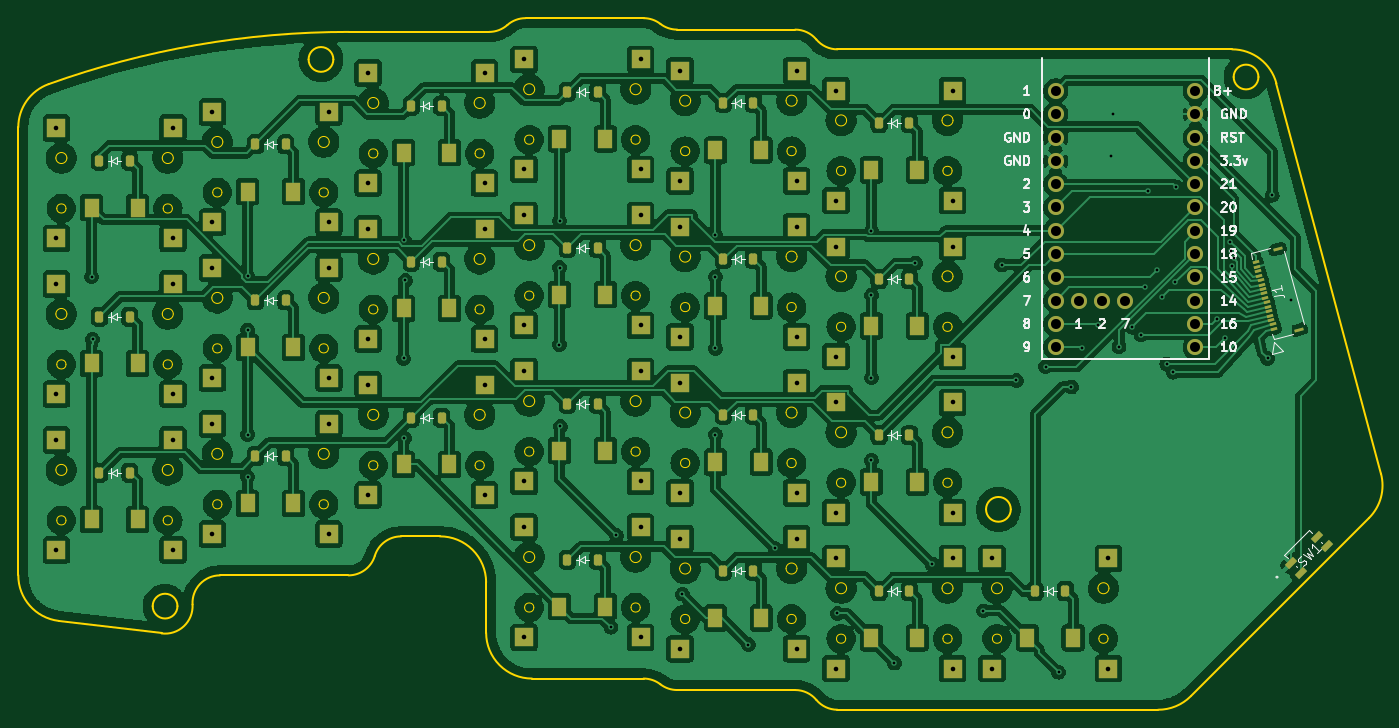
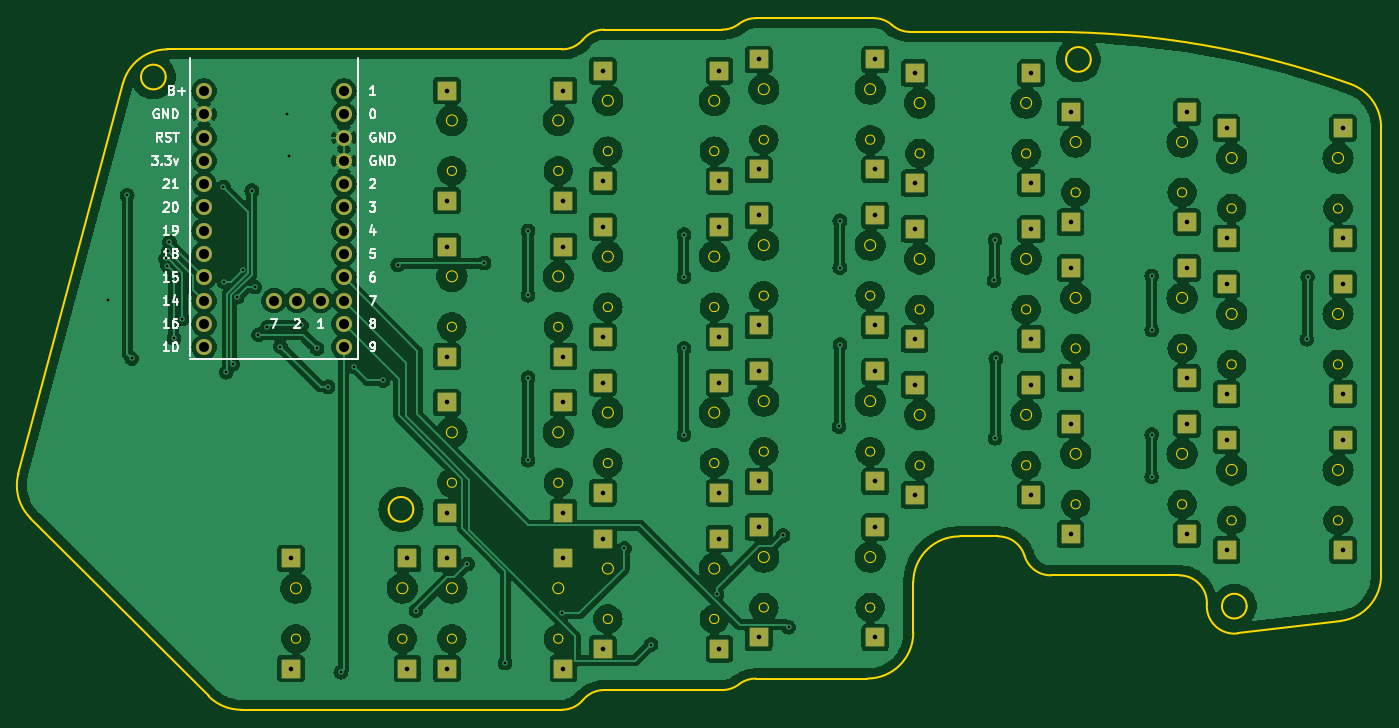
Circuit board: 11 layer files. Board 148.5 x 75.4 mm.
- bottom_copper: 3leaf_left-B_Cu.gbr (374954 bytes)
- bottom_mask: 3leaf_left-B_Mask.gbr (6284 bytes)
- paste: 3leaf_left-B_Paste.gbr (3230 bytes)
- bottom_silk: 3leaf_left-B_Silkscreen.gbr (27814 bytes)
- outline: 3leaf_left-Edge_Cuts.gbr (18141 bytes)
- top_copper: 3leaf_left-F_Cu.gbr (504925 bytes)
- top_mask: 3leaf_left-F_Mask.gbr (8721 bytes)
- paste: 3leaf_left-F_Paste.gbr (5452 bytes)
- top_silk: 3leaf_left-F_Silkscreen.gbr (39079 bytes)
- drill: 3leaf_left-NPTH.drl (277 bytes)
- drill: 3leaf_left-PTH.drl (3411 bytes)

=== bottom_copper: 3leaf_left-B_Cu.gbr (374954 bytes, source omitted) ===
=== bottom_mask: 3leaf_left-B_Mask.gbr ===
%TF.GenerationSoftware,KiCad,Pcbnew,8.0.4*%
%TF.CreationDate,2024-09-04T10:49:16-04:00*%
%TF.ProjectId,3leaf_left,336c6561-665f-46c6-9566-742e6b696361,rev?*%
%TF.SameCoordinates,Original*%
%TF.FileFunction,Soldermask,Bot*%
%TF.FilePolarity,Negative*%
%FSLAX46Y46*%
G04 Gerber Fmt 4.6, Leading zero omitted, Abs format (unit mm)*
G04 Created by KiCad (PCBNEW 8.0.4) date 2024-09-04 10:49:16*
%MOMM*%
%LPD*%
G01*
G04 APERTURE LIST*
%ADD10R,2.000000X2.000000*%
%ADD11C,1.752600*%
G04 APERTURE END LIST*
D10*
%TO.C,S15*%
X153000000Y-79250000D03*
X153000000Y-79250000D03*
X153000000Y-91250000D03*
X153000000Y-91250000D03*
X165700000Y-79250000D03*
X165700000Y-79250000D03*
X165700000Y-91250000D03*
X165700000Y-91250000D03*
%TD*%
%TO.C,S11*%
X119000000Y-68000000D03*
X119000000Y-68000000D03*
X119000000Y-80000000D03*
X119000000Y-80000000D03*
X131700000Y-68000000D03*
X131700000Y-68000000D03*
X131700000Y-80000000D03*
X131700000Y-80000000D03*
%TD*%
%TO.C,S16*%
X136000000Y-80750000D03*
X136000000Y-80750000D03*
X136000000Y-92750000D03*
X136000000Y-92750000D03*
X148700000Y-80750000D03*
X148700000Y-80750000D03*
X148700000Y-92750000D03*
X148700000Y-92750000D03*
%TD*%
%TO.C,S19*%
X204000000Y-99650000D03*
X204000000Y-99650000D03*
X204000000Y-111650000D03*
X204000000Y-111650000D03*
X216700000Y-99650000D03*
X216700000Y-99650000D03*
X216700000Y-111650000D03*
X216700000Y-111650000D03*
%TD*%
%TO.C,S6*%
X102000000Y-52750000D03*
X102000000Y-52750000D03*
X102000000Y-64750000D03*
X102000000Y-64750000D03*
X114700000Y-52750000D03*
X114700000Y-52750000D03*
X114700000Y-64750000D03*
X114700000Y-64750000D03*
%TD*%
%TO.C,S20*%
X187000000Y-99650000D03*
X187000000Y-99650000D03*
X187000000Y-111650000D03*
X187000000Y-111650000D03*
X199700000Y-99650000D03*
X199700000Y-99650000D03*
X199700000Y-111650000D03*
X199700000Y-111650000D03*
%TD*%
%TO.C,S2*%
X170000000Y-46500000D03*
X170000000Y-46500000D03*
X170000000Y-58500000D03*
X170000000Y-58500000D03*
X182700000Y-46500000D03*
X182700000Y-46500000D03*
X182700000Y-58500000D03*
X182700000Y-58500000D03*
%TD*%
%TO.C,S18*%
X102000000Y-86750000D03*
X102000000Y-86750000D03*
X102000000Y-98750000D03*
X102000000Y-98750000D03*
X114700000Y-86750000D03*
X114700000Y-86750000D03*
X114700000Y-98750000D03*
X114700000Y-98750000D03*
%TD*%
%TO.C,S9*%
X153000000Y-62250000D03*
X153000000Y-62250000D03*
X153000000Y-74250000D03*
X153000000Y-74250000D03*
X165700000Y-62250000D03*
X165700000Y-62250000D03*
X165700000Y-74250000D03*
X165700000Y-74250000D03*
%TD*%
%TO.C,S17*%
X119000000Y-85000000D03*
X119000000Y-85000000D03*
X119000000Y-97000000D03*
X119000000Y-97000000D03*
X131700000Y-85000000D03*
X131700000Y-85000000D03*
X131700000Y-97000000D03*
X131700000Y-97000000D03*
%TD*%
%TO.C,S4*%
X136000000Y-46750000D03*
X136000000Y-46750000D03*
X136000000Y-58750000D03*
X136000000Y-58750000D03*
X148700000Y-46750000D03*
X148700000Y-46750000D03*
X148700000Y-58750000D03*
X148700000Y-58750000D03*
%TD*%
%TO.C,S12*%
X102000000Y-69750000D03*
X102000000Y-69750000D03*
X102000000Y-81750000D03*
X102000000Y-81750000D03*
X114700000Y-69750000D03*
X114700000Y-69750000D03*
X114700000Y-81750000D03*
X114700000Y-81750000D03*
%TD*%
%TO.C,S1*%
X187000000Y-48650000D03*
X187000000Y-48650000D03*
X187000000Y-60650000D03*
X187000000Y-60650000D03*
X199700000Y-48650000D03*
X199700000Y-48650000D03*
X199700000Y-60650000D03*
X199700000Y-60650000D03*
%TD*%
%TO.C,S13*%
X187000000Y-82650000D03*
X187000000Y-82650000D03*
X187000000Y-94650000D03*
X187000000Y-94650000D03*
X199700000Y-82650000D03*
X199700000Y-82650000D03*
X199700000Y-94650000D03*
X199700000Y-94650000D03*
%TD*%
%TO.C,S10*%
X136000000Y-63750000D03*
X136000000Y-63750000D03*
X136000000Y-75750000D03*
X136000000Y-75750000D03*
X148700000Y-63750000D03*
X148700000Y-63750000D03*
X148700000Y-75750000D03*
X148700000Y-75750000D03*
%TD*%
%TO.C,S8*%
X170000000Y-63500000D03*
X170000000Y-63500000D03*
X170000000Y-75500000D03*
X170000000Y-75500000D03*
X182700000Y-63500000D03*
X182700000Y-63500000D03*
X182700000Y-75500000D03*
X182700000Y-75500000D03*
%TD*%
%TO.C,S14*%
X170000000Y-80500000D03*
X170000000Y-80500000D03*
X170000000Y-92500000D03*
X170000000Y-92500000D03*
X182700000Y-80500000D03*
X182700000Y-80500000D03*
X182700000Y-92500000D03*
X182700000Y-92500000D03*
%TD*%
%TO.C,S3*%
X153000000Y-45250000D03*
X153000000Y-45250000D03*
X153000000Y-57250000D03*
X153000000Y-57250000D03*
X165700000Y-45250000D03*
X165700000Y-45250000D03*
X165700000Y-57250000D03*
X165700000Y-57250000D03*
%TD*%
%TO.C,S5*%
X119000000Y-51000000D03*
X119000000Y-51000000D03*
X119000000Y-63000000D03*
X119000000Y-63000000D03*
X131700000Y-51000000D03*
X131700000Y-51000000D03*
X131700000Y-63000000D03*
X131700000Y-63000000D03*
%TD*%
D11*
%TO.C,U1*%
X210930000Y-48690000D03*
X210930000Y-51230000D03*
X210930000Y-53770000D03*
X210930000Y-56310000D03*
X210930000Y-58850000D03*
X210930000Y-61390000D03*
X210930000Y-63930000D03*
X210930000Y-66470000D03*
X210930000Y-69010000D03*
X210930000Y-71550000D03*
X210930000Y-74090000D03*
X210930000Y-76630000D03*
X226170000Y-76630000D03*
X226170000Y-74090000D03*
X226170000Y-71550000D03*
X226170000Y-69010000D03*
X226170000Y-66470000D03*
X226170000Y-63930000D03*
X226170000Y-61390000D03*
X226170000Y-58850000D03*
X226170000Y-56310000D03*
X226170000Y-53770000D03*
X226170000Y-51230000D03*
X226170000Y-48690000D03*
X213470000Y-71550000D03*
X216010000Y-71550000D03*
X218550000Y-71550000D03*
%TD*%
D10*
%TO.C,S21*%
X170000000Y-97500000D03*
X170000000Y-97500000D03*
X170000000Y-109500000D03*
X170000000Y-109500000D03*
X182700000Y-97500000D03*
X182700000Y-97500000D03*
X182700000Y-109500000D03*
X182700000Y-109500000D03*
%TD*%
%TO.C,S7*%
X187000000Y-65650000D03*
X187000000Y-65650000D03*
X187000000Y-77650000D03*
X187000000Y-77650000D03*
X199700000Y-65650000D03*
X199700000Y-65650000D03*
X199700000Y-77650000D03*
X199700000Y-77650000D03*
%TD*%
%TO.C,S22*%
X153000000Y-96250000D03*
X153000000Y-96250000D03*
X153000000Y-108250000D03*
X153000000Y-108250000D03*
X165700000Y-96250000D03*
X165700000Y-96250000D03*
X165700000Y-108250000D03*
X165700000Y-108250000D03*
%TD*%
M02*

=== paste: 3leaf_left-B_Paste.gbr ===
%TF.GenerationSoftware,KiCad,Pcbnew,8.0.4*%
%TF.CreationDate,2024-09-04T10:49:16-04:00*%
%TF.ProjectId,3leaf_left,336c6561-665f-46c6-9566-742e6b696361,rev?*%
%TF.SameCoordinates,Original*%
%TF.FileFunction,Paste,Bot*%
%TF.FilePolarity,Positive*%
%FSLAX46Y46*%
G04 Gerber Fmt 4.6, Leading zero omitted, Abs format (unit mm)*
G04 Created by KiCad (PCBNEW 8.0.4) date 2024-09-04 10:49:16*
%MOMM*%
%LPD*%
G01*
G04 APERTURE LIST*
%ADD10R,2.000000X2.000000*%
G04 APERTURE END LIST*
D10*
%TO.C,S15*%
X153000000Y-79250000D03*
X153000000Y-91250000D03*
X165700000Y-79250000D03*
X165700000Y-91250000D03*
%TD*%
%TO.C,S11*%
X119000000Y-68000000D03*
X119000000Y-80000000D03*
X131700000Y-68000000D03*
X131700000Y-80000000D03*
%TD*%
%TO.C,S16*%
X136000000Y-80750000D03*
X136000000Y-92750000D03*
X148700000Y-80750000D03*
X148700000Y-92750000D03*
%TD*%
%TO.C,S19*%
X204000000Y-99650000D03*
X204000000Y-111650000D03*
X216700000Y-99650000D03*
X216700000Y-111650000D03*
%TD*%
%TO.C,S6*%
X102000000Y-52750000D03*
X102000000Y-64750000D03*
X114700000Y-52750000D03*
X114700000Y-64750000D03*
%TD*%
%TO.C,S20*%
X187000000Y-99650000D03*
X187000000Y-111650000D03*
X199700000Y-99650000D03*
X199700000Y-111650000D03*
%TD*%
%TO.C,S2*%
X170000000Y-46500000D03*
X170000000Y-58500000D03*
X182700000Y-46500000D03*
X182700000Y-58500000D03*
%TD*%
%TO.C,S18*%
X102000000Y-86750000D03*
X102000000Y-98750000D03*
X114700000Y-86750000D03*
X114700000Y-98750000D03*
%TD*%
%TO.C,S9*%
X153000000Y-62250000D03*
X153000000Y-74250000D03*
X165700000Y-62250000D03*
X165700000Y-74250000D03*
%TD*%
%TO.C,S17*%
X119000000Y-85000000D03*
X119000000Y-97000000D03*
X131700000Y-85000000D03*
X131700000Y-97000000D03*
%TD*%
%TO.C,S4*%
X136000000Y-46750000D03*
X136000000Y-58750000D03*
X148700000Y-46750000D03*
X148700000Y-58750000D03*
%TD*%
%TO.C,S12*%
X102000000Y-69750000D03*
X102000000Y-81750000D03*
X114700000Y-69750000D03*
X114700000Y-81750000D03*
%TD*%
%TO.C,S1*%
X187000000Y-48650000D03*
X187000000Y-60650000D03*
X199700000Y-48650000D03*
X199700000Y-60650000D03*
%TD*%
%TO.C,S13*%
X187000000Y-82650000D03*
X187000000Y-94650000D03*
X199700000Y-82650000D03*
X199700000Y-94650000D03*
%TD*%
%TO.C,S10*%
X136000000Y-63750000D03*
X136000000Y-75750000D03*
X148700000Y-63750000D03*
X148700000Y-75750000D03*
%TD*%
%TO.C,S8*%
X170000000Y-63500000D03*
X170000000Y-75500000D03*
X182700000Y-63500000D03*
X182700000Y-75500000D03*
%TD*%
%TO.C,S14*%
X170000000Y-80500000D03*
X170000000Y-92500000D03*
X182700000Y-80500000D03*
X182700000Y-92500000D03*
%TD*%
%TO.C,S3*%
X153000000Y-45250000D03*
X153000000Y-57250000D03*
X165700000Y-45250000D03*
X165700000Y-57250000D03*
%TD*%
%TO.C,S5*%
X119000000Y-51000000D03*
X119000000Y-63000000D03*
X131700000Y-51000000D03*
X131700000Y-63000000D03*
%TD*%
%TO.C,S21*%
X170000000Y-97500000D03*
X170000000Y-109500000D03*
X182700000Y-97500000D03*
X182700000Y-109500000D03*
%TD*%
%TO.C,S7*%
X187000000Y-65650000D03*
X187000000Y-77650000D03*
X199700000Y-65650000D03*
X199700000Y-77650000D03*
%TD*%
%TO.C,S22*%
X153000000Y-96250000D03*
X153000000Y-108250000D03*
X165700000Y-96250000D03*
X165700000Y-108250000D03*
%TD*%
M02*

=== bottom_silk: 3leaf_left-B_Silkscreen.gbr (27814 bytes, source omitted) ===
=== outline: 3leaf_left-Edge_Cuts.gbr (18141 bytes, source omitted) ===
=== top_copper: 3leaf_left-F_Cu.gbr (504925 bytes, source omitted) ===
=== top_mask: 3leaf_left-F_Mask.gbr (8721 bytes, source omitted) ===
=== paste: 3leaf_left-F_Paste.gbr ===
%TF.GenerationSoftware,KiCad,Pcbnew,8.0.4*%
%TF.CreationDate,2024-09-04T10:49:16-04:00*%
%TF.ProjectId,3leaf_left,336c6561-665f-46c6-9566-742e6b696361,rev?*%
%TF.SameCoordinates,Original*%
%TF.FileFunction,Paste,Top*%
%TF.FilePolarity,Positive*%
%FSLAX46Y46*%
G04 Gerber Fmt 4.6, Leading zero omitted, Abs format (unit mm)*
G04 Created by KiCad (PCBNEW 8.0.4) date 2024-09-04 10:49:16*
%MOMM*%
%LPD*%
G01*
G04 APERTURE LIST*
G04 Aperture macros list*
%AMRoundRect*
0 Rectangle with rounded corners*
0 $1 Rounding radius*
0 $2 $3 $4 $5 $6 $7 $8 $9 X,Y pos of 4 corners*
0 Add a 4 corners polygon primitive as box body*
4,1,4,$2,$3,$4,$5,$6,$7,$8,$9,$2,$3,0*
0 Add four circle primitives for the rounded corners*
1,1,$1+$1,$2,$3*
1,1,$1+$1,$4,$5*
1,1,$1+$1,$6,$7*
1,1,$1+$1,$8,$9*
0 Add four rect primitives between the rounded corners*
20,1,$1+$1,$2,$3,$4,$5,0*
20,1,$1+$1,$4,$5,$6,$7,0*
20,1,$1+$1,$6,$7,$8,$9,0*
20,1,$1+$1,$8,$9,$2,$3,0*%
%AMRotRect*
0 Rectangle, with rotation*
0 The origin of the aperture is its center*
0 $1 length*
0 $2 width*
0 $3 Rotation angle, in degrees counterclockwise*
0 Add horizontal line*
21,1,$1,$2,0,0,$3*%
G04 Aperture macros list end*
%ADD10R,1.550000X2.000000*%
%ADD11RoundRect,0.225000X-0.225000X-0.375000X0.225000X-0.375000X0.225000X0.375000X-0.225000X0.375000X0*%
%ADD12RotRect,1.244600X0.660400X45.000000*%
%ADD13RotRect,0.300000X0.700000X105.000000*%
%ADD14RotRect,0.300000X1.000000X105.000000*%
G04 APERTURE END LIST*
D10*
%TO.C,S15*%
X156850000Y-87900000D03*
X161850000Y-87900000D03*
%TD*%
D11*
%TO.C,D15*%
X157700000Y-82800000D03*
X161000000Y-82800000D03*
%TD*%
%TO.C,D4*%
X140700000Y-50300000D03*
X144000000Y-50300000D03*
%TD*%
%TO.C,D12*%
X106700000Y-73300000D03*
X110000000Y-73300000D03*
%TD*%
D10*
%TO.C,S11*%
X122850000Y-76650000D03*
X127850000Y-76650000D03*
%TD*%
%TO.C,S16*%
X139850000Y-89400000D03*
X144850000Y-89400000D03*
%TD*%
%TO.C,S19*%
X207850000Y-108300000D03*
X212850000Y-108300000D03*
%TD*%
%TO.C,S6*%
X105850000Y-61400000D03*
X110850000Y-61400000D03*
%TD*%
%TO.C,S20*%
X190850000Y-108300000D03*
X195850000Y-108300000D03*
%TD*%
%TO.C,S2*%
X173850000Y-55150000D03*
X178850000Y-55150000D03*
%TD*%
D11*
%TO.C,D3*%
X157700000Y-48800000D03*
X161000000Y-48800000D03*
%TD*%
D10*
%TO.C,S18*%
X105850000Y-95400000D03*
X110850000Y-95400000D03*
%TD*%
D11*
%TO.C,D8*%
X174700000Y-67000000D03*
X178000000Y-67000000D03*
%TD*%
%TO.C,D6*%
X106700000Y-56300000D03*
X110000000Y-56300000D03*
%TD*%
D10*
%TO.C,S9*%
X156850000Y-70900000D03*
X161850000Y-70900000D03*
%TD*%
%TO.C,S17*%
X122850000Y-93650000D03*
X127850000Y-93650000D03*
%TD*%
%TO.C,S4*%
X139850000Y-55400000D03*
X144850000Y-55400000D03*
%TD*%
D11*
%TO.C,D13*%
X191700000Y-86200000D03*
X195000000Y-86200000D03*
%TD*%
%TO.C,D18*%
X106700000Y-90300000D03*
X110000000Y-90300000D03*
%TD*%
%TO.C,D22*%
X157700000Y-99800000D03*
X161000000Y-99800000D03*
%TD*%
%TO.C,D20*%
X191700000Y-103200000D03*
X195000000Y-103200000D03*
%TD*%
%TO.C,D1*%
X191700000Y-52200000D03*
X195000000Y-52200000D03*
%TD*%
%TO.C,D10*%
X140700000Y-67300000D03*
X144000000Y-67300000D03*
%TD*%
D10*
%TO.C,S12*%
X105850000Y-78400000D03*
X110850000Y-78400000D03*
%TD*%
D11*
%TO.C,D16*%
X140700000Y-84300000D03*
X144000000Y-84300000D03*
%TD*%
D10*
%TO.C,S1*%
X190850000Y-57300000D03*
X195850000Y-57300000D03*
%TD*%
%TO.C,S13*%
X190850000Y-91300000D03*
X195850000Y-91300000D03*
%TD*%
D11*
%TO.C,D17*%
X123700000Y-88500000D03*
X127000000Y-88500000D03*
%TD*%
D10*
%TO.C,S10*%
X139850000Y-72400000D03*
X144850000Y-72400000D03*
%TD*%
%TO.C,S8*%
X173850000Y-72150000D03*
X178850000Y-72150000D03*
%TD*%
D11*
%TO.C,D21*%
X174700000Y-101000000D03*
X178000000Y-101000000D03*
%TD*%
%TO.C,D19*%
X208700000Y-103200000D03*
X212000000Y-103200000D03*
%TD*%
D10*
%TO.C,S14*%
X173850000Y-89150000D03*
X178850000Y-89150000D03*
%TD*%
%TO.C,S3*%
X156850000Y-53900000D03*
X161850000Y-53900000D03*
%TD*%
D11*
%TO.C,D11*%
X123700000Y-71500000D03*
X127000000Y-71500000D03*
%TD*%
D10*
%TO.C,S5*%
X122850000Y-59650000D03*
X127850000Y-59650000D03*
%TD*%
D11*
%TO.C,D2*%
X174700000Y-50000000D03*
X178000000Y-50000000D03*
%TD*%
D12*
%TO.C,SW1*%
X236589899Y-100163581D03*
X239463581Y-97289899D03*
X237636419Y-101210101D03*
X240510101Y-98336419D03*
%TD*%
D10*
%TO.C,S21*%
X173850000Y-106150000D03*
X178850000Y-106150000D03*
%TD*%
D11*
%TO.C,D9*%
X157700000Y-65800000D03*
X161000000Y-65800000D03*
%TD*%
%TO.C,D5*%
X123700000Y-54500000D03*
X127000000Y-54500000D03*
%TD*%
D10*
%TO.C,S7*%
X190850000Y-74300000D03*
X195850000Y-74300000D03*
%TD*%
D11*
%TO.C,D14*%
X174700000Y-84000000D03*
X178000000Y-84000000D03*
%TD*%
D10*
%TO.C,S22*%
X156850000Y-104900000D03*
X161850000Y-104900000D03*
%TD*%
D11*
%TO.C,D7*%
X191700000Y-69200000D03*
X195000000Y-69200000D03*
%TD*%
D13*
%TO.C,J1*%
X234709950Y-74619561D03*
X234580541Y-74136599D03*
X234451131Y-73653634D03*
X234321722Y-73170672D03*
X234192312Y-72687708D03*
X234062902Y-72204746D03*
X233933493Y-71721784D03*
X233804083Y-71238819D03*
X233674674Y-70755857D03*
X233545264Y-70272894D03*
X233415855Y-69789932D03*
X233286446Y-69306970D03*
X233157036Y-68824005D03*
X233027626Y-68341043D03*
X232898217Y-67858081D03*
X232768807Y-67375117D03*
D14*
X237474121Y-74696772D03*
X235124049Y-65926185D03*
%TD*%
M02*

=== top_silk: 3leaf_left-F_Silkscreen.gbr (39079 bytes, source omitted) ===
=== drill: 3leaf_left-NPTH.drl ===
M48
; DRILL file {KiCad 8.0.4} date 2024-09-04T10:49:21-0400
; FORMAT={-:-/ absolute / inch / decimal}
; #@! TF.CreationDate,2024-09-04T10:49:21-04:00
; #@! TF.GenerationSoftware,Kicad,Pcbnew,8.0.4
; #@! TF.FileFunction,NonPlated,1,2,NPTH
FMAT,2
INCH
%
G90
G05
M30

=== drill: 3leaf_left-PTH.drl ===
M48
; DRILL file {KiCad 8.0.4} date 2024-09-04T10:49:21-0400
; FORMAT={-:-/ absolute / inch / decimal}
; #@! TF.CreationDate,2024-09-04T10:49:21-04:00
; #@! TF.GenerationSoftware,Kicad,Pcbnew,8.0.4
; #@! TF.FileFunction,Plated,1,2,PTH
FMAT,2
INCH
; #@! TA.AperFunction,Plated,PTH,ViaDrill
T1C0.0118
; #@! TA.AperFunction,Plated,PTH,ComponentDrill
T2C0.0197
; #@! TA.AperFunction,Plated,PTH,ComponentDrill
T3C0.0430
%
G90
G05
T1
X4.1675Y-2.7146
X4.1714Y-2.9823
X4.8366Y-2.9429
X4.8368Y-2.7106
X4.8368Y-3.3917
X4.8368Y-3.5728
X5.5059Y-3.0649
X5.51Y-2.5571
X5.51Y-3.4075
X5.5139Y-2.7303
X6.1752Y-3.0059
X6.1753Y-2.4744
X6.1753Y-2.6752
X6.1793Y-3.3563
X6.3958Y-4.2185
X6.4194Y-3.8248
X6.7029Y-4.0768
X6.8445Y-3.0216
X6.8446Y-2.5334
X6.8446Y-2.7146
X6.8446Y-3.3917
X6.9864Y-4.2933
X7.1005Y-3.8799
X7.3683Y-4.1594
X7.5138Y-3.1476
X7.5138Y-3.502
X7.5139Y-2.5177
X7.5139Y-2.7933
X7.6123Y-4.372
X7.7029Y-2.6555
X7.7738Y-3.9468
X7.9942Y-4.1476
X8.073Y-2.6634
X8.136Y-3.1594
X8.262Y-3.1004
X8.3171Y-4.4114
X8.3722Y-3.187
X8.4194Y-3.0216
X8.4864Y-2.9232
X8.5415Y-2.1949
X8.5494Y-2.0138
X8.5769Y-3.0138
X8.632Y-2.9311
X8.6714Y-2.9632
X8.6871Y-2.7579
X8.699Y-2.3445
X8.7383Y-2.687
X8.762Y-2.8012
X8.7816Y-3.0886
X8.8092Y-3.124
X8.8188Y-2.7359
X8.821Y-2.3287
X8.9982Y-2.8957
X9.0336Y-2.9783
X9.0533Y-2.5649
X9.0572Y-2.6043
X9.0612Y-2.6673
X9.069Y-2.6358
X9.2147Y-3.0649
X9.2344Y-2.3642
X9.3146Y-2.813
T2
X4.0157Y-2.0768
X4.0157Y-2.5492
X4.0157Y-2.7461
X4.0157Y-3.2185
X4.0157Y-3.4154
X4.0157Y-3.8878
X4.5157Y-2.0768
X4.5157Y-2.5492
X4.5157Y-2.7461
X4.5157Y-3.2185
X4.5157Y-3.4154
X4.5157Y-3.8878
X4.685Y-2.0079
X4.685Y-2.4803
X4.685Y-2.6772
X4.685Y-3.1496
X4.685Y-3.3465
X4.685Y-3.8189
X5.185Y-2.0079
X5.185Y-2.4803
X5.185Y-2.6772
X5.185Y-3.1496
X5.185Y-3.3465
X5.185Y-3.8189
X5.3543Y-1.8406
X5.3543Y-2.313
X5.3543Y-2.5098
X5.3543Y-2.9823
X5.3543Y-3.1791
X5.3543Y-3.6516
X5.8543Y-1.8406
X5.8543Y-2.313
X5.8543Y-2.5098
X5.8543Y-2.9823
X5.8543Y-3.1791
X5.8543Y-3.6516
X6.0236Y-1.7815
X6.0236Y-2.2539
X6.0236Y-2.4508
X6.0236Y-2.9232
X6.0236Y-3.1201
X6.0236Y-3.5925
X6.0236Y-3.7894
X6.0236Y-4.2618
X6.5236Y-1.7815
X6.5236Y-2.2539
X6.5236Y-2.4508
X6.5236Y-2.9232
X6.5236Y-3.1201
X6.5236Y-3.5925
X6.5236Y-3.7894
X6.5236Y-4.2618
X6.6929Y-1.8307
X6.6929Y-2.3031
X6.6929Y-2.5
X6.6929Y-2.9724
X6.6929Y-3.1693
X6.6929Y-3.6417
X6.6929Y-3.8386
X6.6929Y-4.311
X7.1929Y-1.8307
X7.1929Y-2.3031
X7.1929Y-2.5
X7.1929Y-2.9724
X7.1929Y-3.1693
X7.1929Y-3.6417
X7.1929Y-3.8386
X7.1929Y-4.311
X7.3622Y-1.9154
X7.3622Y-2.3878
X7.3622Y-2.5846
X7.3622Y-3.0571
X7.3622Y-3.2539
X7.3622Y-3.7264
X7.3622Y-3.9232
X7.3622Y-4.3957
X7.8622Y-1.9154
X7.8622Y-2.3878
X7.8622Y-2.5846
X7.8622Y-3.0571
X7.8622Y-3.2539
X7.8622Y-3.7264
X7.8622Y-3.9232
X7.8622Y-4.3957
X8.0315Y-3.9232
X8.0315Y-4.3957
X8.5315Y-3.9232
X8.5315Y-4.3957
T3
X8.3043Y-1.9169
X8.3043Y-2.0169
X8.3043Y-2.1169
X8.3043Y-2.2169
X8.3043Y-2.3169
X8.3043Y-2.4169
X8.3043Y-2.5169
X8.3043Y-2.6169
X8.3043Y-2.7169
X8.3043Y-2.8169
X8.3043Y-2.9169
X8.3043Y-3.0169
X8.4043Y-2.8169
X8.5043Y-2.8169
X8.6043Y-2.8169
X8.9043Y-1.9169
X8.9043Y-2.0169
X8.9043Y-2.1169
X8.9043Y-2.2169
X8.9043Y-2.3169
X8.9043Y-2.4169
X8.9043Y-2.5169
X8.9043Y-2.6169
X8.9043Y-2.7169
X8.9043Y-2.8169
X8.9043Y-2.9169
X8.9043Y-3.0169
M30
